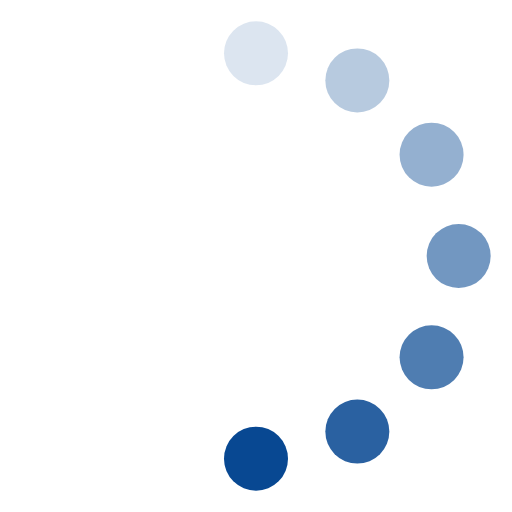
t = 0.00 s
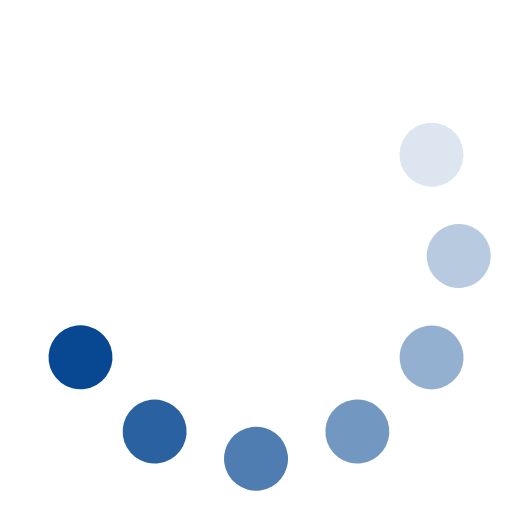
t = 0.13 s
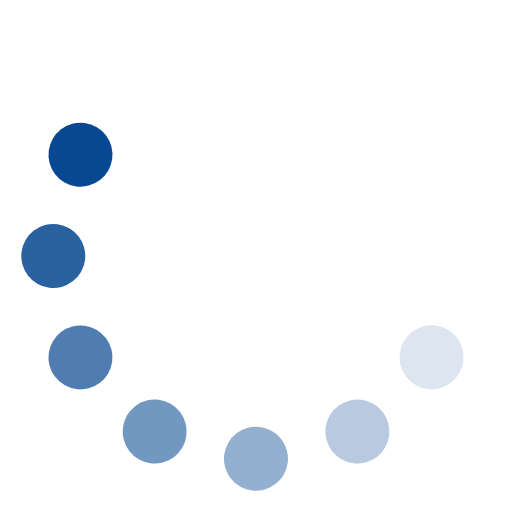
t = 0.25 s
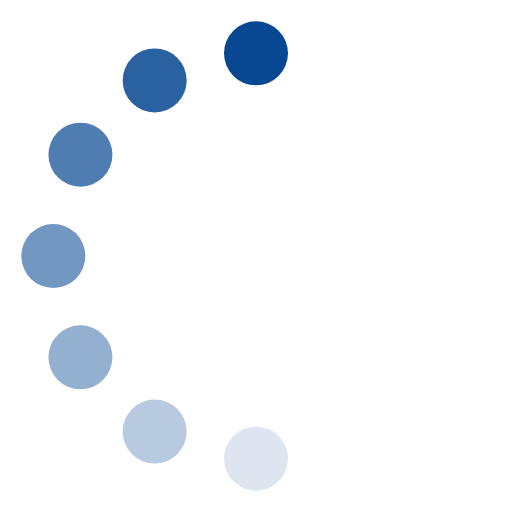
t = 0.38 s
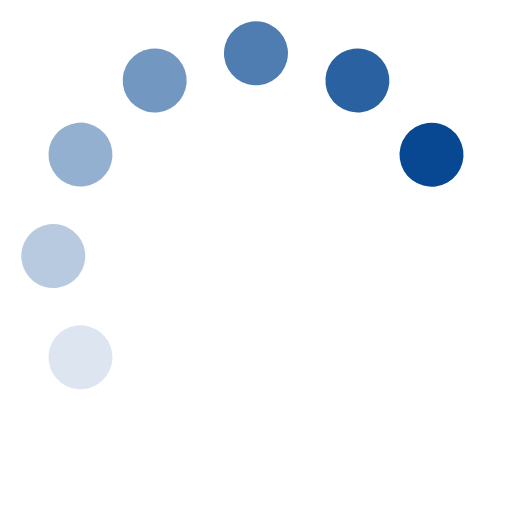
t = 0.50 s
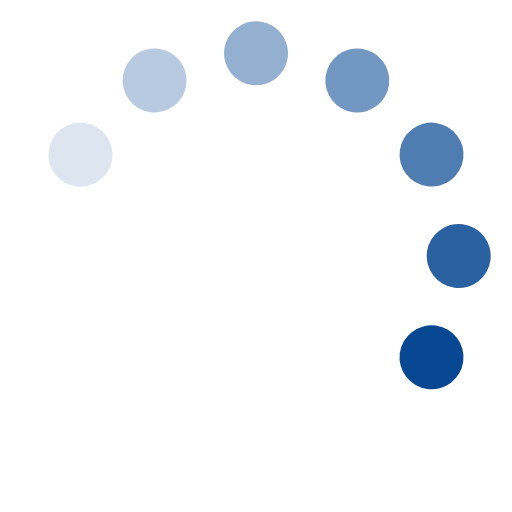
t = 0.63 s

The animated SVG that drew these frames (rendered in a browser with its animation timeline set to each time). Animation: 1 SMIL element (animateTransform=1); one cycle of 0.75 s, repeats indefinitely.

<svg xmlns="http://www.w3.org/2000/svg" width="1em" height="1em" viewBox="0 0 24 24"><g><circle cx="12" cy="2.5" r="1.5" fill="#084892" opacity=".14"/><circle cx="16.75" cy="3.77" r="1.5" fill="#084892" opacity=".29"/><circle cx="20.23" cy="7.25" r="1.5" fill="#084892" opacity=".43"/><circle cx="21.5" cy="12" r="1.5" fill="#084892" opacity=".57"/><circle cx="20.23" cy="16.75" r="1.5" fill="#084892" opacity=".71"/><circle cx="16.75" cy="20.23" r="1.5" fill="#084892" opacity=".86"/><circle cx="12" cy="21.5" r="1.5" fill="#084892"/><animateTransform attributeName="transform" calcMode="discrete" dur="0.75s" repeatCount="indefinite" type="rotate" values="0 12 12;30 12 12;60 12 12;90 12 12;120 12 12;150 12 12;180 12 12;210 12 12;240 12 12;270 12 12;300 12 12;330 12 12;360 12 12"/></g></svg>
